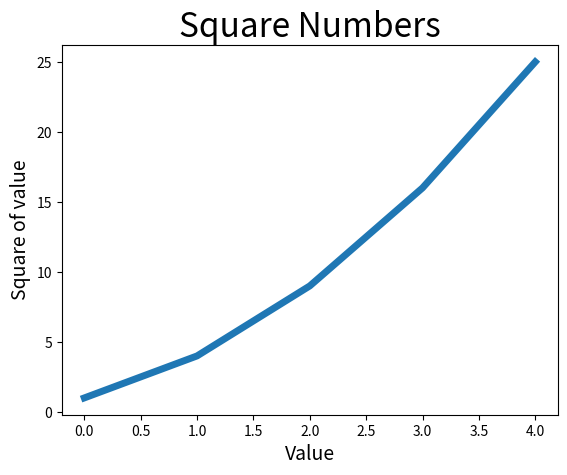

Write the Python code that produced this figure.
# -*- coding: UTF-8 -*-

import matplotlib.pyplot as plt

squares = [1, 4, 9, 16, 25]
plt.plot(squares, linewidth=5)

# 设置图表标题，并给坐标轴加标签
plt.title("Square Numbers", fontsize=24)
plt.xlabel("Value", fontsize=14)
plt.ylabel("Square of value", fontsize=14)

plt.show()
